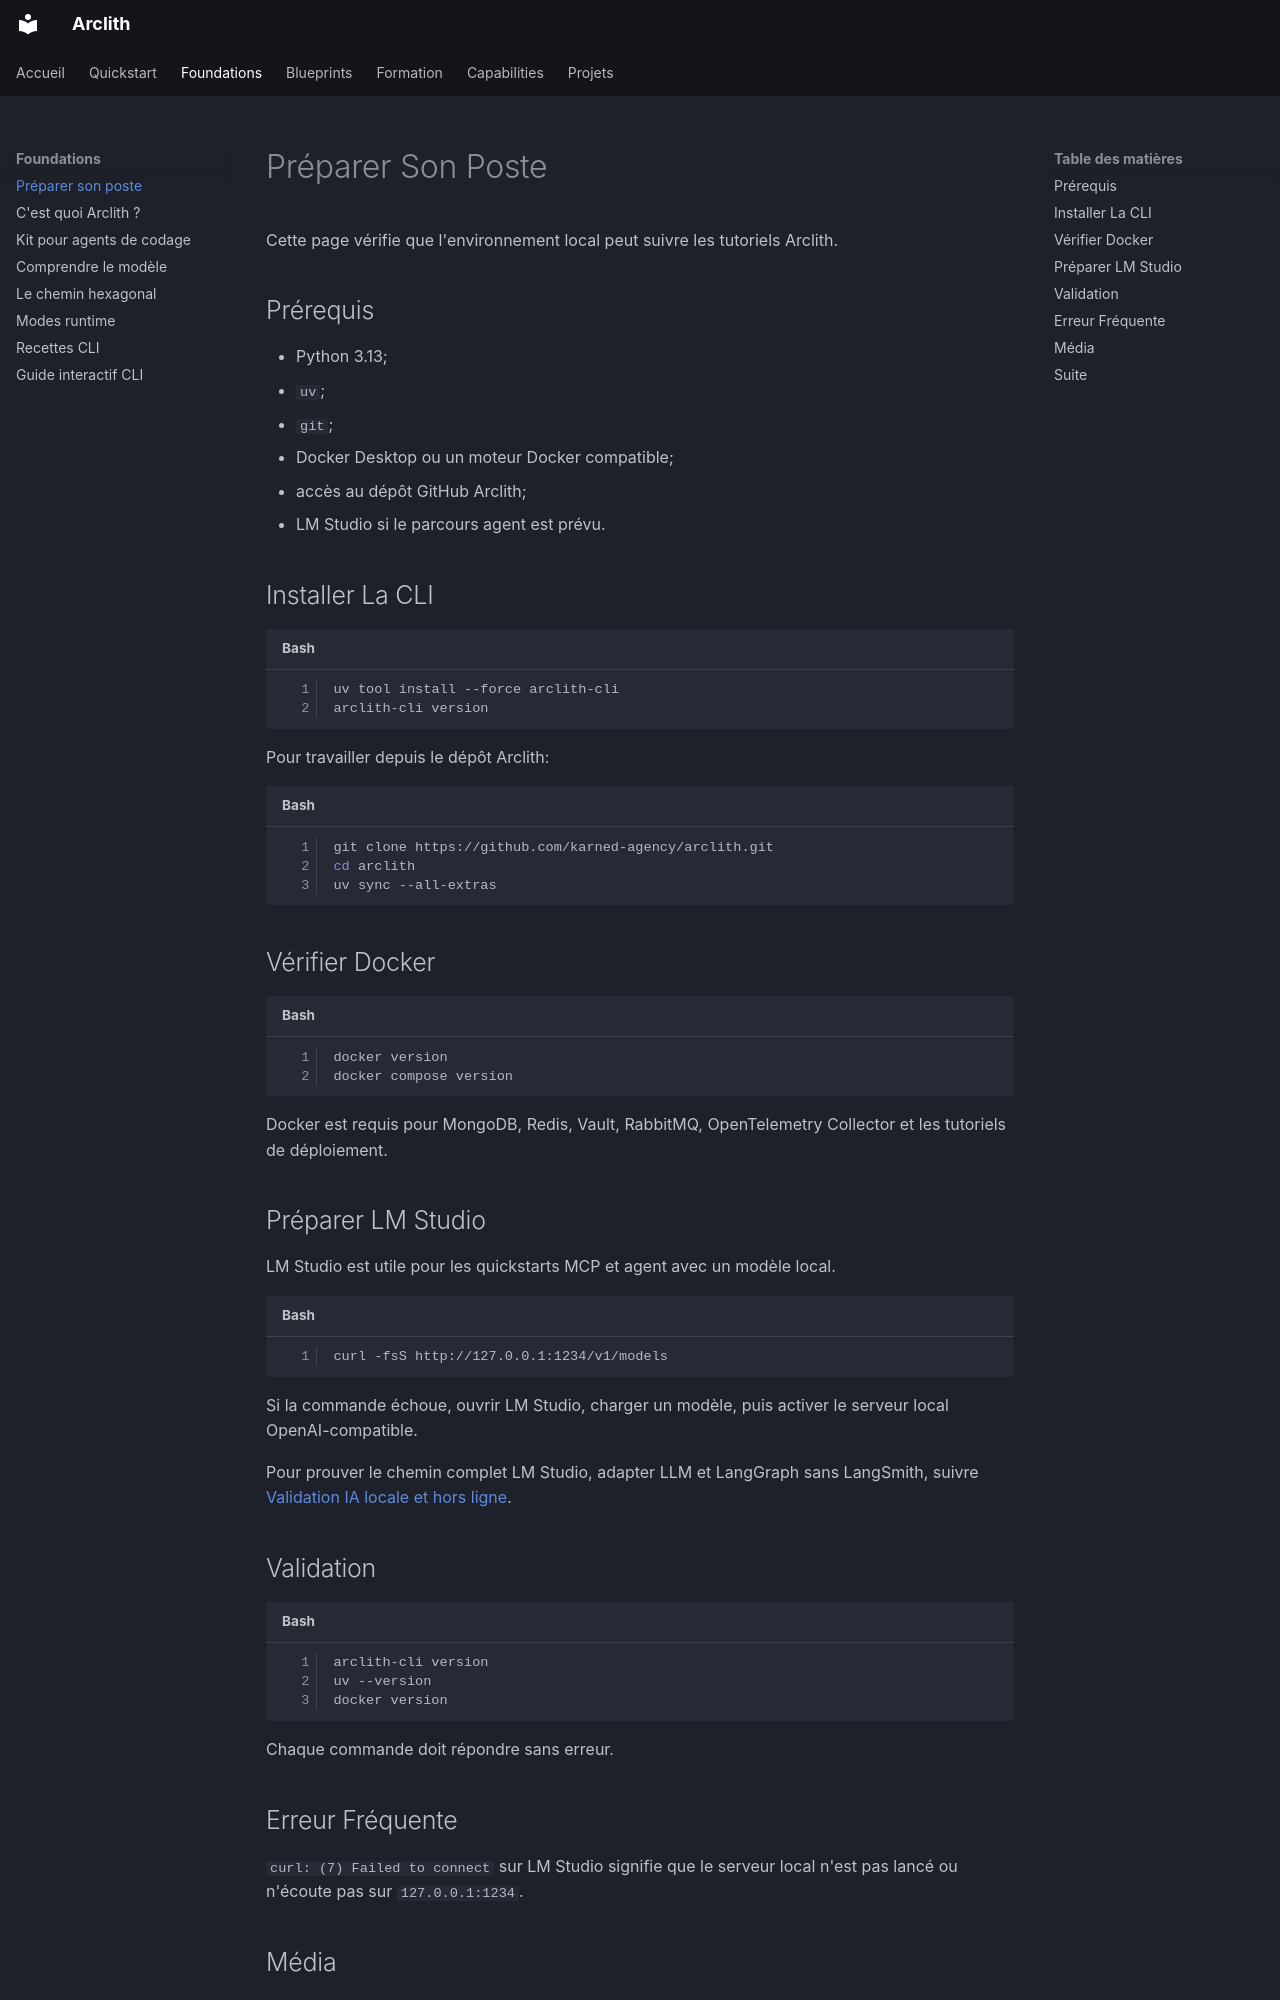

repository: karned-agency/arclith · page: learning/setup/index.html · generator: mkdocs

# Préparer Son Poste

Cette page vérifie que l'environnement local peut suivre les tutoriels Arclith.

## Prérequis

- Python 3.13;
- `uv`;
- `git`;
- Docker Desktop ou un moteur Docker compatible;
- accès au dépôt GitHub Arclith;
- LM Studio si le parcours agent est prévu.

## Installer La CLI

```bash
uv tool install --force arclith-cli
arclith-cli version
```

Pour travailler depuis le dépôt Arclith:

```bash
git clone https://github.com/karned-agency/arclith.git
cd arclith
uv sync --all-extras
```

## Vérifier Docker

```bash
docker version
docker compose version
```

Docker est requis pour MongoDB, Redis, Vault, RabbitMQ, OpenTelemetry Collector
et les tutoriels de déploiement.

## Préparer LM Studio

LM Studio est utile pour les quickstarts MCP et agent avec un modèle local.

```bash
curl -fsS http://127.0.0.1:1234/v1/models
```

Si la commande échoue, ouvrir LM Studio, charger un modèle, puis activer le
serveur local OpenAI-compatible.

Pour prouver le chemin complet LM Studio, adapter LLM et LangGraph sans LangSmith, suivre
[Validation IA locale et hors ligne](local-ai-validation.md).

## Validation

```bash
arclith-cli version
uv --version
docker version
```

Chaque commande doit répondre sans erreur.

## Erreur Fréquente

`curl: (7) Failed to connect` sur LM Studio signifie que le serveur local n'est
pas lancé ou n'écoute pas sur `127.0.0.1:1234`.
